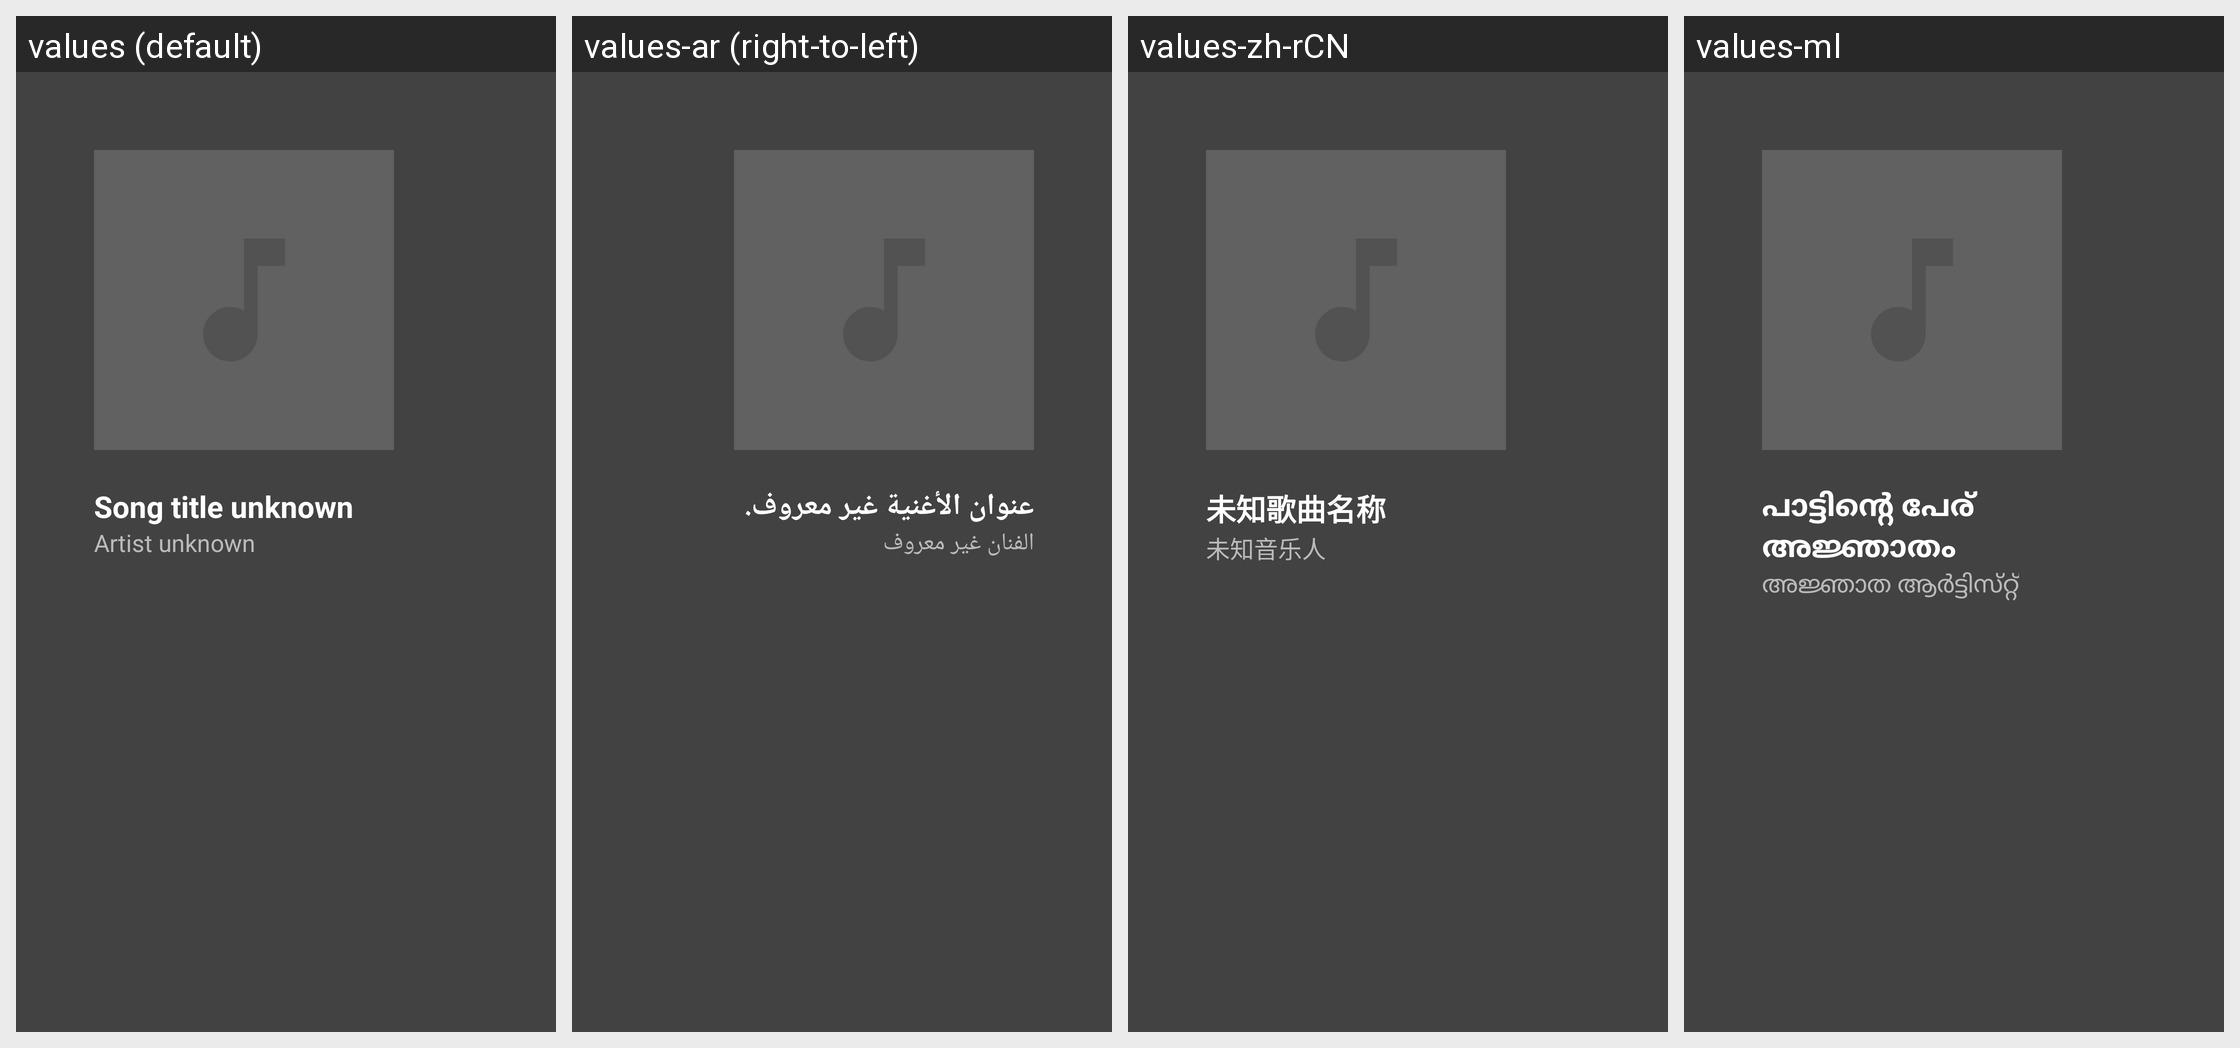

For this localized Android screen grid, give each drawn string resource with its value in every locale shown.
Android screen res/layout/media2_widget_music_with_title_portrait.xml rendered under 4 locales, left to right: values (default), values-ar (right-to-left), values-zh-rCN, values-ml. Device: Nexus 5 (rendered at 1080×1920; each locale shown at half size, 540×960, under a caption strip naming it); theme Theme.MaterialComponents.DayNight.NoActionBar.
Other locales in the repository, not shown: values-af, values-am, values-as, values-az, values-be, values-bg, values-bn, values-bs, values-ca, values-cs, values-da, values-de, values-el, values-en-rAU, values-en-rGB, values-en-rXC, values-es, values-es-rES, values-es-rUS, values-et, values-eu, values-fa, values-fi, values-fr, values-fr-rCA, values-gl, values-gu, values-hi, values-hr, values-hu, values-hy, values-in, values-is, values-it, values-iw, values-ja, values-ka, values-kk, values-km, values-kn, values-ko, values-ky, values-lo, values-lt, values-lv, values-mk, values-mn, values-mr, values-ms, values-my, values-nb, values-ne, values-nl, values-or, values-pa, values-pl, values-pt, values-pt-rBR, values-pt-rPT, values-ro, values-ru, values-si, values-sk, values-sl, values-sq, values-sr, values-sv, values-sw, values-ta, values-te, values-th, values-tl, values-tr, values-uk, values-ur, values-uz, values-vi, values-zh-rHK, values-zh-rTW, values-zu.
Strings drawn on this screen, with the default value and each locale's value (text and hints the layout hard-codes, and strings that could not be matched under every locale, appear in the picture but are not listed):

mcv2_music_title_unknown_text
  values: Song title unknown
  values-ar: عنوان الأغنية غير معروف.
  values-zh-rCN: 未知歌曲名称
  values-ml: പാട്ടിൻ്റെ പേര് അജ്ഞാതം

mcv2_music_artist_unknown_text
  values: Artist unknown
  values-ar: الفنان غير معروف
  values-zh-rCN: 未知音乐人
  values-ml: അജ്ഞാത ആർട്ടിസ്‌റ്റ്
